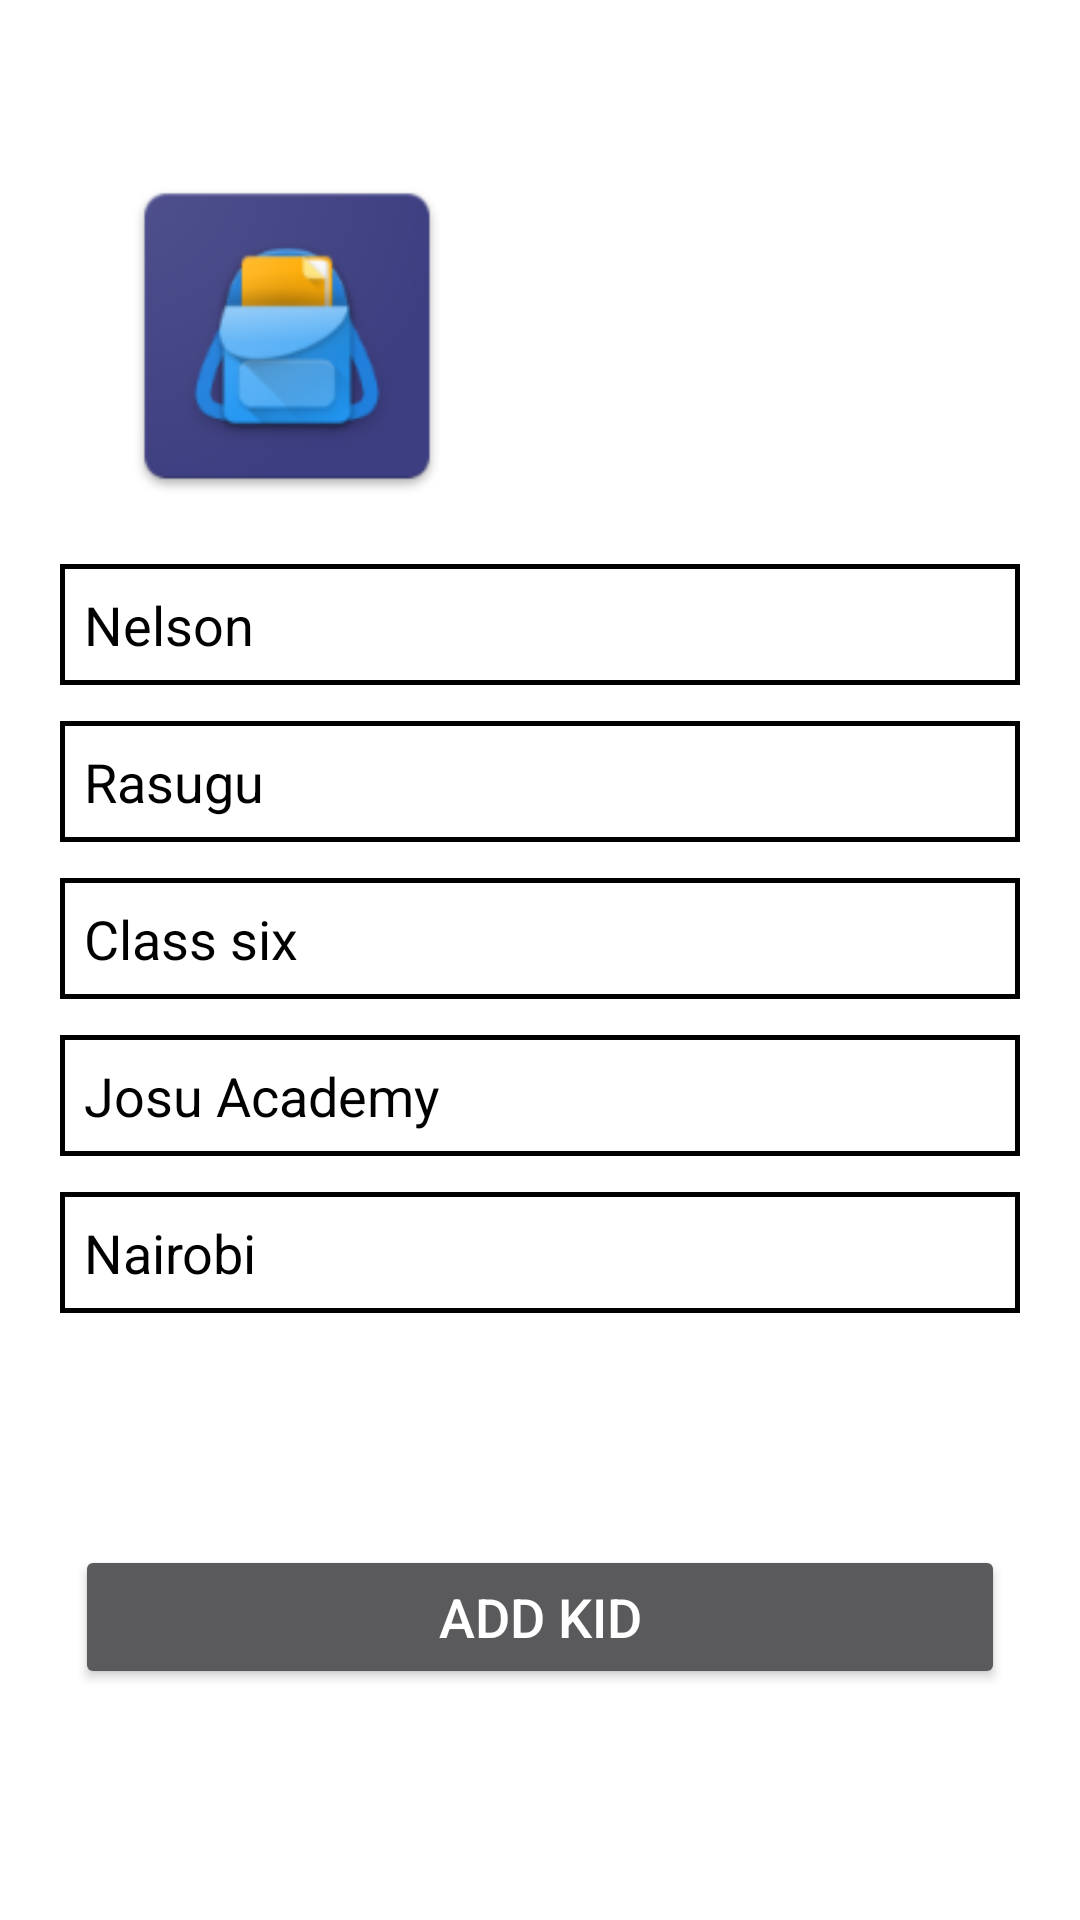

Write the Android layout XML for this screen, with the resource values it uses.
<!-- AndroidManifest.xml: application theme AppTheme -->
<!-- res/layout/activity_add_kid.xml -->
<?xml version="1.0" encoding="utf-8"?>
<androidx.constraintlayout.widget.ConstraintLayout
    xmlns:android="http://schemas.android.com/apk/res/android"
    xmlns:app="http://schemas.android.com/apk/res-auto"
    xmlns:tools="http://schemas.android.com/tools"
    android:id="@+id/linearLayout2"
    android:layout_width="match_parent"
    android:layout_height="match_parent"
    android:background="@color/colorWhite"
    android:theme="@style/AppTheme"
    tools:context=".Activities.AddKid">

    <ImageView
        android:id="@+id/imageView"
        android:layout_width="138dp"
        android:layout_height="120dp"
        android:layout_marginTop="52dp"
        app:layout_constraintEnd_toEndOf="parent"
        app:layout_constraintHorizontal_bias="0.12"
        app:layout_constraintStart_toStartOf="parent"
        app:layout_constraintTop_toTopOf="parent"
        app:srcCompat="@mipmap/ic_app_icon" />

    <EditText
        android:id="@+id/firstname"
        android:layout_width="match_parent"
        android:layout_height="wrap_content"
        android:layout_marginTop="16dp"
        android:textColor="@color/colorBlack"
        android:inputType="textPersonName"
        android:hint="@string/firstname"
        android:textColorHint="@color/colorBlack"
        android:textSize="18dp"
        android:ems="14"
        android:padding="8dp"
        android:background="@drawable/edittextbackground"
        android:layout_marginEnd="20dp"
        android:layout_marginStart="20dp"
        app:layout_constraintEnd_toEndOf="parent"
        app:layout_constraintHorizontal_bias="0.471"
        app:layout_constraintStart_toStartOf="parent"
        app:layout_constraintTop_toBottomOf="@+id/imageView" />

    <EditText
        android:id="@+id/lastname"
        android:layout_width="match_parent"
        android:layout_height="wrap_content"
        android:layout_marginTop="12dp"
        android:inputType="textPersonName"
        android:hint="@string/lastname"
        android:textColor="@color/colorBlack"
        android:textColorHint="@color/colorBlack"
        android:textSize="18dp"
        android:ems="14"
        android:padding="8dp"
        android:background="@drawable/edittextbackground"
        android:layout_marginEnd="20dp"
        android:layout_marginStart="20dp"
        app:layout_constraintEnd_toEndOf="parent"
        app:layout_constraintHorizontal_bias="0.447"
        app:layout_constraintStart_toStartOf="parent"
        app:layout_constraintTop_toBottomOf="@+id/firstname" />

    <EditText
        android:id="@+id/classname"
        android:layout_width="match_parent"
        android:layout_height="wrap_content"
        android:layout_marginTop="12dp"
        android:inputType="textPersonName"
        android:hint="@string/class_in"
        android:textColor="@color/colorBlack"
        android:textColorHint="@color/colorBlack"
        android:textSize="18dp"
        android:ems="14"
        android:padding="8dp"
        android:background="@drawable/edittextbackground"
        android:layout_marginStart="20dp"
        android:layout_marginEnd="20dp"
        app:layout_constraintEnd_toEndOf="parent"
        app:layout_constraintHorizontal_bias="0.492"
        app:layout_constraintStart_toStartOf="parent"
        app:layout_constraintTop_toBottomOf="@+id/lastname" />

    <EditText
        android:id="@+id/schoolname"
        android:layout_width="match_parent"
        android:layout_height="wrap_content"
        android:layout_marginTop="12dp"
        android:inputType="textPersonName"
        android:hint="@string/name_of_school"
        android:textColor="@color/colorBlack"
        android:textColorHint="@color/colorBlack"
        android:textSize="18dp"
        android:ems="14"
        android:padding="8dp"
        android:background="@drawable/edittextbackground"
        android:layout_marginStart="20dp"
        android:layout_marginEnd="20dp"
        app:layout_constraintEnd_toEndOf="parent"
        app:layout_constraintHorizontal_bias="0.492"
        app:layout_constraintStart_toStartOf="parent"
        app:layout_constraintTop_toBottomOf="@+id/classname" />

    <EditText
        android:id="@+id/location"
        android:layout_width="match_parent"
        android:layout_height="wrap_content"
        android:layout_marginTop="12dp"
        android:inputType="textPersonName"
        android:hint="@string/location"
        android:textColor="@color/colorBlack"
        android:textColorHint="@color/colorBlack"
        android:textSize="18dp"
        android:ems="14"
        android:padding="8dp"
        android:background="@drawable/edittextbackground"
        android:layout_marginStart="20dp"
        android:layout_marginEnd="20dp"
        app:layout_constraintEnd_toEndOf="parent"
        app:layout_constraintHorizontal_bias="0.492"
        app:layout_constraintStart_toStartOf="parent"
        app:layout_constraintTop_toBottomOf="@+id/schoolname" />

    <Button
        android:id="@+id/addkid"
        android:layout_width="match_parent"
        android:layout_height="wrap_content"
        android:text="@string/addkid"
        android:textSize="18sp"
        android:padding="10dp"
        android:layout_marginEnd="25dp"
        android:layout_marginStart="25dp"
        app:layout_constraintBottom_toBottomOf="parent"
        app:layout_constraintEnd_toEndOf="parent"
        app:layout_constraintStart_toStartOf="parent"
        app:layout_constraintTop_toBottomOf="@+id/location" />

</androidx.constraintlayout.widget.ConstraintLayout>
<!-- resources referenced by this layout -->
<resources>
  <color name="colorBlack">#000000</color>
  <color name="colorWhite">#ffffff</color>
  <!-- drawable edittextbackground (drawable) -->
  <?xml version="1.0" encoding="utf-8"?>
  <shape
      xmlns:android="http://schemas.android.com/apk/res/android">
      <stroke
          android:width="0.8pt"
          android:color="@color/colorBlack" />
  </shape>
  <!-- mipmap ic_app_icon: png bitmap (mipmap-hdpi, 4691 bytes) -->
  <string name="addkid"> ADD KID </string>
  <string name="class_in">Class six</string>
  <string name="firstname">Nelson</string>
  <string name="lastname">Rasugu</string>
  <string name="location">Nairobi</string>
  <string name="name_of_school">Josu Academy</string>
  <style name="AppTheme" parent="Theme.MaterialComponents.NoActionBar">
          <item name="windowActionBar">false</item>
          <item name="colorPrimary">@color/colorBlack2</item>
          <item name="colorPrimaryDark">@color/colorBlack3</item>
          <item name="colorAccent">@color/colorWhite</item>
      </style>
  <color name="colorBlack2">#3D3E81</color>
  <color name="colorBlack3">#13121F</color>
</resources>
